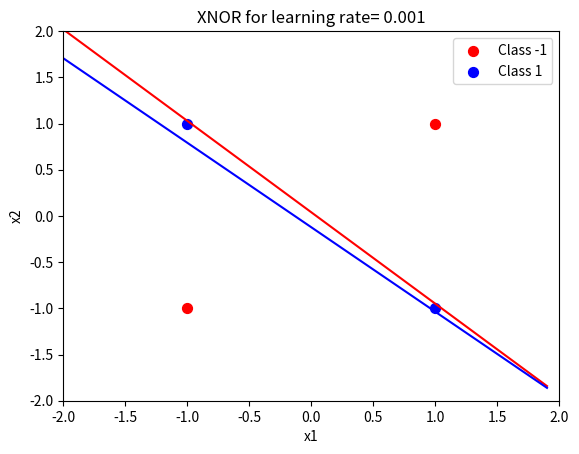

The script that saved this image:

#%% I M P O R T I N G----D A T A----&----L I B R A R I E S---------------------
'Load Sequence:1'

import numpy as np
import pandas as pd
import matplotlib.pyplot as plot
from matplotlib.colors import ListedColormap

#%% P R O B L E M----1:section3:dataset1----D A T A----------------------------
'Load Sequence:3'

#------------------------------------------------------------------------------
data = [[-1,-1,1],[-1,1,-1],[1,-1,-1],[1,1,1]]
#set  non-zero initial value for weights
weights = [0.02,0.07,0.05,0.03,0.06,0.05 ]
x11 = [-1 , 1]
x12 = [-1 , 1]
x21 = [-1 , 1]
x22 = [1 , -1]

#%% D E S I N I N G----M A d a l i n e----C L A S S------------------------
'Load Sequence:2'

#------------------------------------------------------------------------------
#defining weigth of desired MAdaline
b10 = 0.1
b20 = 0.1
b3 = 0.1
alpha = 0.001 #learning rate
epoch = 100 #number of iterations 
b =[]
b1 =[]
#-----------------------------------------------------------------------------
for i in range(epoch):
    L=0
    for x in data:
        NetValue1 = weights[0] + weights[1]*x[0] + weights[2]*x[1]
        NetValue2 = weights[3] + weights[4]*x[0] + weights[5]*x[1]
#------------------------------------------------------------------------------
        if NetValue1 >=0:
            Predict1 = 1
        else:
            Predict1 = -1
#------------------------------------------------------------------------------       
        if NetValue2 >=0:
            Predict2 = 1
        else:
            Predict2 = -1
#------------------------------------------------------------------------------
        y = b3 + b10*Predict1 + b20*Predict2
#------------------------------------------------------------------------------       
        if y >=0:
            Y = 1
        else:
            Y = -1
#------------------------------------------------------------------------------
        if abs(NetValue1)>abs(NetValue2):
            xnor = -1
        else:
            xnor = 1
#------------------------------------------------------------------------------
#updating weights based on adaline method and mri algorithm
        if x[2]== Y:
            weights[0]==weights[0]
            weights[1]==weights[1]
            weights[2]==weights[2]
            weights[3]==weights[3]
            weights[4]==weights[4]
            weights[5]==weights[5]
            L+=1
#------------------------------------------------------------------------------ 
        elif x[2] == 1 and xnor == 1:
            weights[0] += alpha*(1-NetValue1)
            weights[1] += alpha*(1-NetValue1)*x[0]
            weights[2] += alpha*(1-NetValue1)*x[1]
#------------------------------------------------------------------------------            
        elif x[2] == 1 and xnor == -1:
            weights[3] += alpha*(1-NetValue2)
            weights[4] += alpha*(1-NetValue2)*x[0]
            weights[5] += alpha*(1-NetValue2)*x[1]
#------------------------------------------------------------------------------            
        elif x[2] == -1 and NetValue1>=0 :
            weights[0] += alpha*(-1-NetValue1)
            
            weights[1] += alpha*(-1-NetValue1)*x[0]
            
            weights[2] += alpha*(-1-NetValue1)*x[1]
#------------------------------------------------------------------------------             
        elif x[2] == -1 and NetValue2>=0:
            weights[3] += alpha*(-1-NetValue1)
            weights[4] += alpha*(-1-NetValue1)*x[0]
            weights[5] += alpha*(-1-NetValue1)*x[1]
#------------------------------------------------------------------------------     
        error = x[2] - Y
#        if error!=0:
#            L+=1
#------------------------------------------------------------------------------
    if L==4:
        print("epoch : ",i)
        print("b1 : ",weights[0])
        print("weight11 : ",weights[1])
        print("weight21 : ",weights[2])
        print("b2 : ",weights[3])
        print("weight12 : ",weights[4])
        print("weight22 : ",weights[5])
        break

#%% C L A S S I F I E N G----R E G I O N---------------------------------------
'Load Sequence:5'

#------------------------------------------------------------------------------
a =list( np.arange(-2.0,2.0 , 0.1))
for k in a: 
    y = ((-weights[0]-weights[1]*k)/weights[2])
    b.append(y)

for k in a: 
    y1 = ((-weights[3]-weights[4]*k)/weights[5])
    b1.append(y1)
plot.title("XNOR for learning rate= "+str(alpha))
plot.xlim(-2.0,2.0)
plot.ylim(-2.0,2.0)
plot.plot(a,b, color ='r')
plot.plot(a,b1,color ='b')
plot.xlabel("x1")
plot.ylabel("x2")
plot.scatter(x11,x12,s=50.0,c='r',label='Class -1')
plot.scatter(x21,x22,s=50.0,c='b',label='Class 1')
plot.legend(loc='best')
plot.savefig("XNOR")
plot.show()